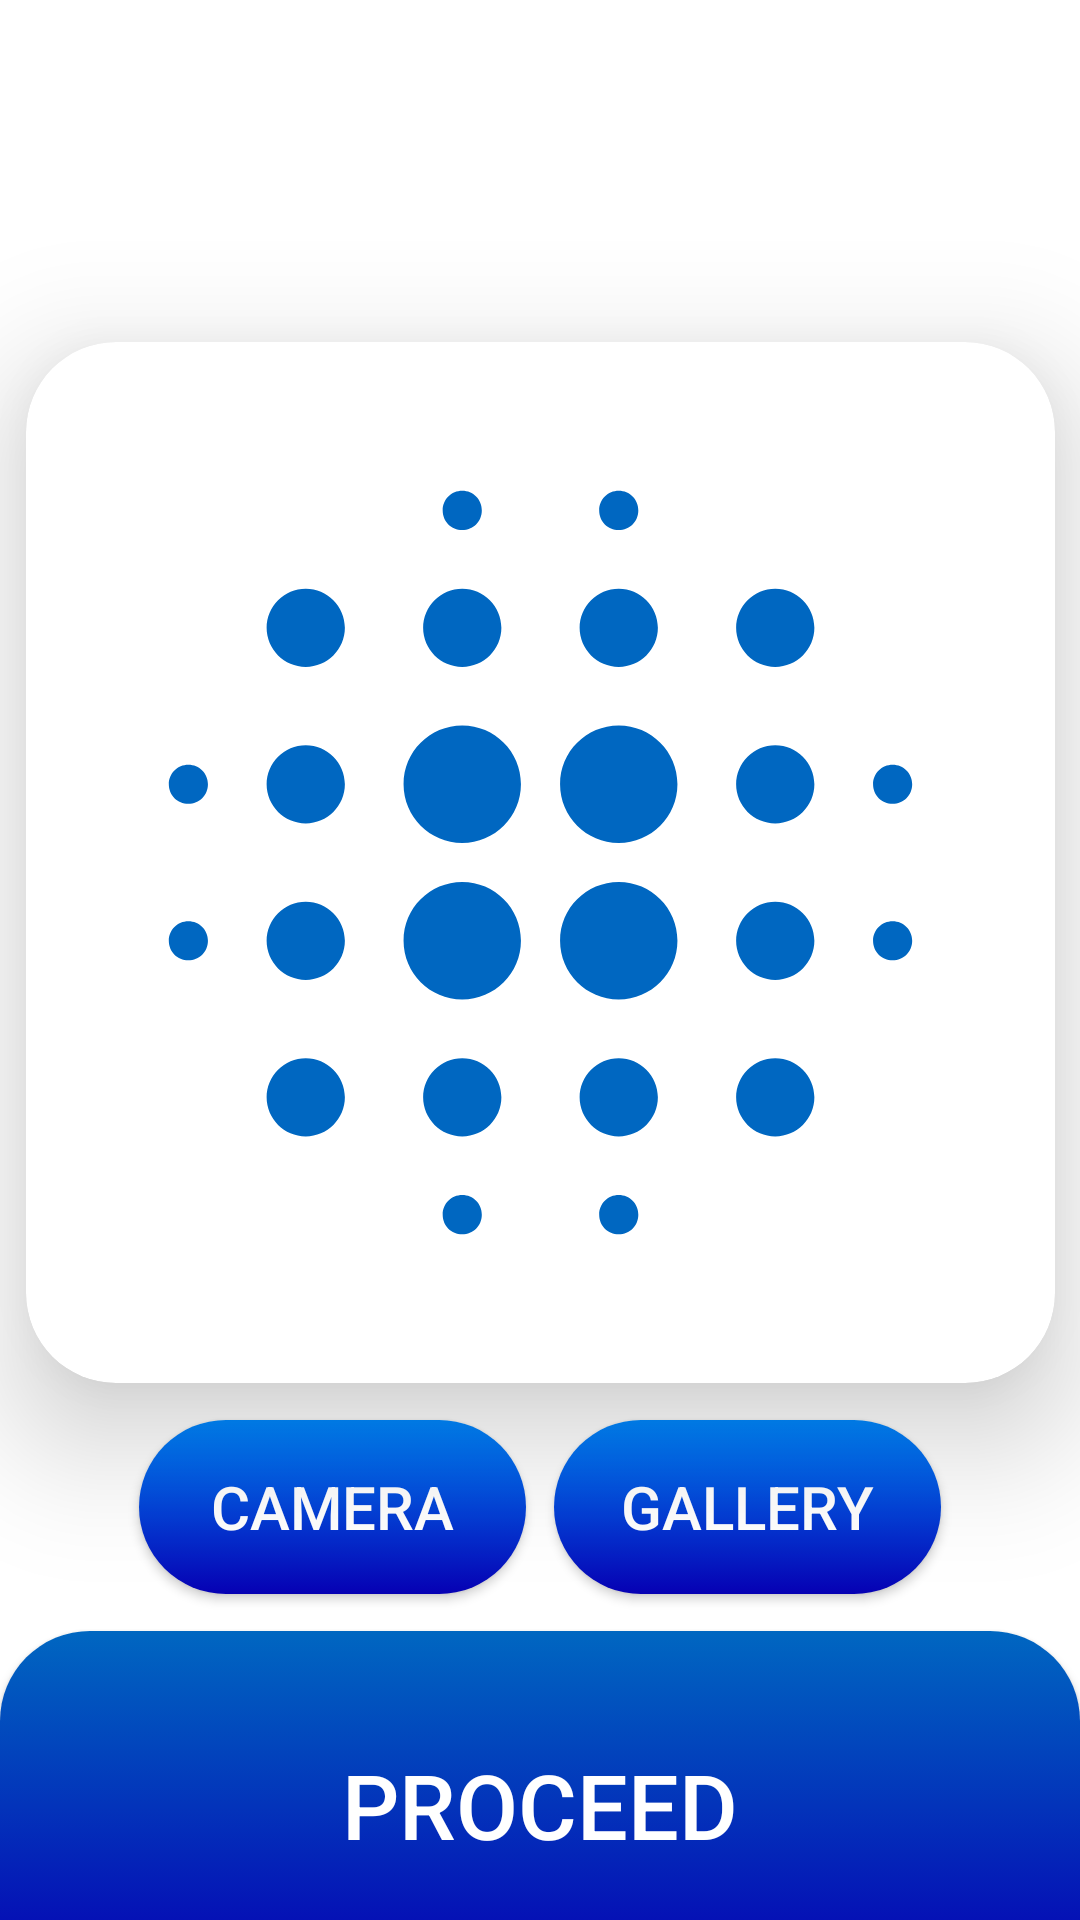

Write the Android layout XML for this screen, with the resource values it uses.
<!-- AndroidManifest.xml: application theme Theme.PicToScript -->
<!-- res/layout/activity_main2.xml -->
<?xml version="1.0" encoding="utf-8"?>
<androidx.constraintlayout.widget.ConstraintLayout xmlns:android="http://schemas.android.com/apk/res/android"
    xmlns:app="http://schemas.android.com/apk/res-auto"
    xmlns:tools="http://schemas.android.com/tools"
    android:layout_width="match_parent"
    android:layout_height="match_parent"
    android:background="#FFFFFF"
    tools:context=".MainActivity2">

    <include
        android:id="@+id/actionbar"
        layout="@layout/actionbar"
        android:layout_marginTop="60dp"
        app:layout_constraintEnd_toEndOf="parent"
        app:layout_constraintStart_toStartOf="parent"
        app:layout_constraintTop_toTopOf="parent" />

    <androidx.cardview.widget.CardView
        android:id="@+id/cardView"
        android:layout_width="343dp"
        android:layout_height="347dp"
        android:layout_marginTop="50dp"
        app:cardCornerRadius="30dp"
        app:cardElevation="25dp"
        app:cardBackgroundColor="#FFFFFF"
        app:layout_constraintEnd_toEndOf="parent"
        app:layout_constraintStart_toStartOf="parent"
        app:layout_constraintTop_toBottomOf="@+id/actionbar">

        <androidx.constraintlayout.widget.ConstraintLayout
            android:layout_width="match_parent"
            android:layout_height="match_parent">

            <ImageView
                android:id="@+id/imageView"
                android:layout_width="match_parent"
                android:layout_height="match_parent"
                android:layout_marginStart="15dp"
                android:layout_marginTop="15dp"
                android:layout_marginEnd="15dp"
                android:layout_marginBottom="15dp"
                android:contentDescription="@string/img"
                app:circularflow_defaultRadius="@dimen/cardview_compat_inset_shadow"
                app:layout_constraintBottom_toBottomOf="parent"
                app:layout_constraintEnd_toEndOf="parent"
                app:layout_constraintStart_toStartOf="parent"
                app:layout_constraintTop_toTopOf="parent"
                app:srcCompat="@drawable/baseline_blur_on_24"
                tools:ignore="ImageContrastCheck" />
        </androidx.constraintlayout.widget.ConstraintLayout>

    </androidx.cardview.widget.CardView>

    <androidx.appcompat.widget.AppCompatButton
        android:id="@+id/from_camera"
        android:layout_width="129dp"
        android:layout_height="58dp"
        android:autoSizeTextType="none"
        android:background="@drawable/button_design"
        android:gravity="center_vertical"
        android:text="@string/cam"
        android:textAlignment="center"
        android:textColor="#ffffff"
        android:textSize="20sp"
        app:layout_constraintBottom_toTopOf="@+id/button3"
        app:layout_constraintEnd_toEndOf="parent"
        app:layout_constraintHorizontal_bias="0.2"
        app:layout_constraintStart_toStartOf="parent"
        app:layout_constraintTop_toBottomOf="@+id/cardView" />

    <androidx.appcompat.widget.AppCompatButton
        android:id="@+id/from_gallery"
        android:layout_width="129dp"
        android:layout_height="58dp"
        android:layout_margin="0dp"
        android:background="@drawable/button_design"
        android:gravity="center_vertical"
        android:text="@string/gallery"
        android:textAlignment="center"
        android:textColor="#ffffff"
        android:textSize="20sp"
        app:layout_constraintBottom_toBottomOf="@+id/from_camera"
        app:layout_constraintEnd_toEndOf="parent"
        app:layout_constraintHorizontal_bias="0.8"
        app:layout_constraintStart_toStartOf="parent" />

    <androidx.appcompat.widget.AppCompatButton
        android:id="@+id/button3"
        android:layout_width="match_parent"
        android:layout_height="116dp"
        android:layout_marginBottom="-20dp"
        android:background="@drawable/proceed_button_design"
        android:elevation="50dp"
        android:text="@string/proceed"
        android:textColor="#ffffff"
        android:textSize="30sp"
        app:layout_constraintBottom_toBottomOf="parent"
        app:layout_constraintEnd_toEndOf="parent"
        app:layout_constraintStart_toStartOf="parent" />

</androidx.constraintlayout.widget.ConstraintLayout>
<!-- res/layout/actionbar.xml (included above) -->
<?xml version="1.0" encoding="utf-8"?>
<androidx.appcompat.widget.Toolbar xmlns:android="http://schemas.android.com/apk/res/android"
    xmlns:app="http://schemas.android.com/apk/res-auto"
    android:layout_width="match_parent"
    android:layout_height="wrap_content"
    android:background="@color/ic_launcher_background"
    android:clickable="true"
    android:elevation="4dp"
    android:theme="@style/ThemeOverlay.AppCompat.Dark.ActionBar"></androidx.appcompat.widget.Toolbar>
<!-- resources referenced by this layout -->
<resources>
  <!-- drawable baseline_blur_on_24: vector/xml drawable (drawable, 2197 chars, omitted) -->
  <!-- drawable button_design (drawable) -->
  <?xml version="1.0" encoding="utf-8"?>
  <selector xmlns:android="http://schemas.android.com/apk/res/android">
      <item>
          <shape android:shape="rectangle">
              <gradient android:startColor="#0600B3" android:endColor="#0088FF" android:angle="90"></gradient>
              <corners android:radius="30dp"></corners>
  
          </shape>
      </item>
  </selector>
  <!-- drawable proceed_button_design (drawable) -->
  <?xml version="1.0" encoding="utf-8"?>
  <selector xmlns:android="http://schemas.android.com/apk/res/android">
      <item>
          <shape android:shape="rectangle">
              <gradient android:endColor="#0600B3" android:startColor="#0067C1" android:angle="270"></gradient>
              <corners android:topLeftRadius="30dp" android:topRightRadius="30dp"></corners>
  
          </shape>
      </item>
  </selector>
  <string name="cam">Camera</string>
  <string name="gallery">Gallery</string>
  <string name="img">Select image</string>
  <string name="proceed">Proceed</string>
  <style name="Theme.PicToScript" parent="Base.Theme.PicToScript" />
  <style name="Base.Theme.PicToScript" parent="Theme.Material3.DayNight.NoActionBar">
          
          
              <item name="android:statusBarColor">
                  @color/color_0600B3
              </item>
              <item name="android:navigationBarColor">
                  @color/color_0600B3
              </item>
      </style>
  <color name="color_0600B3">#0600B3</color>
</resources>
